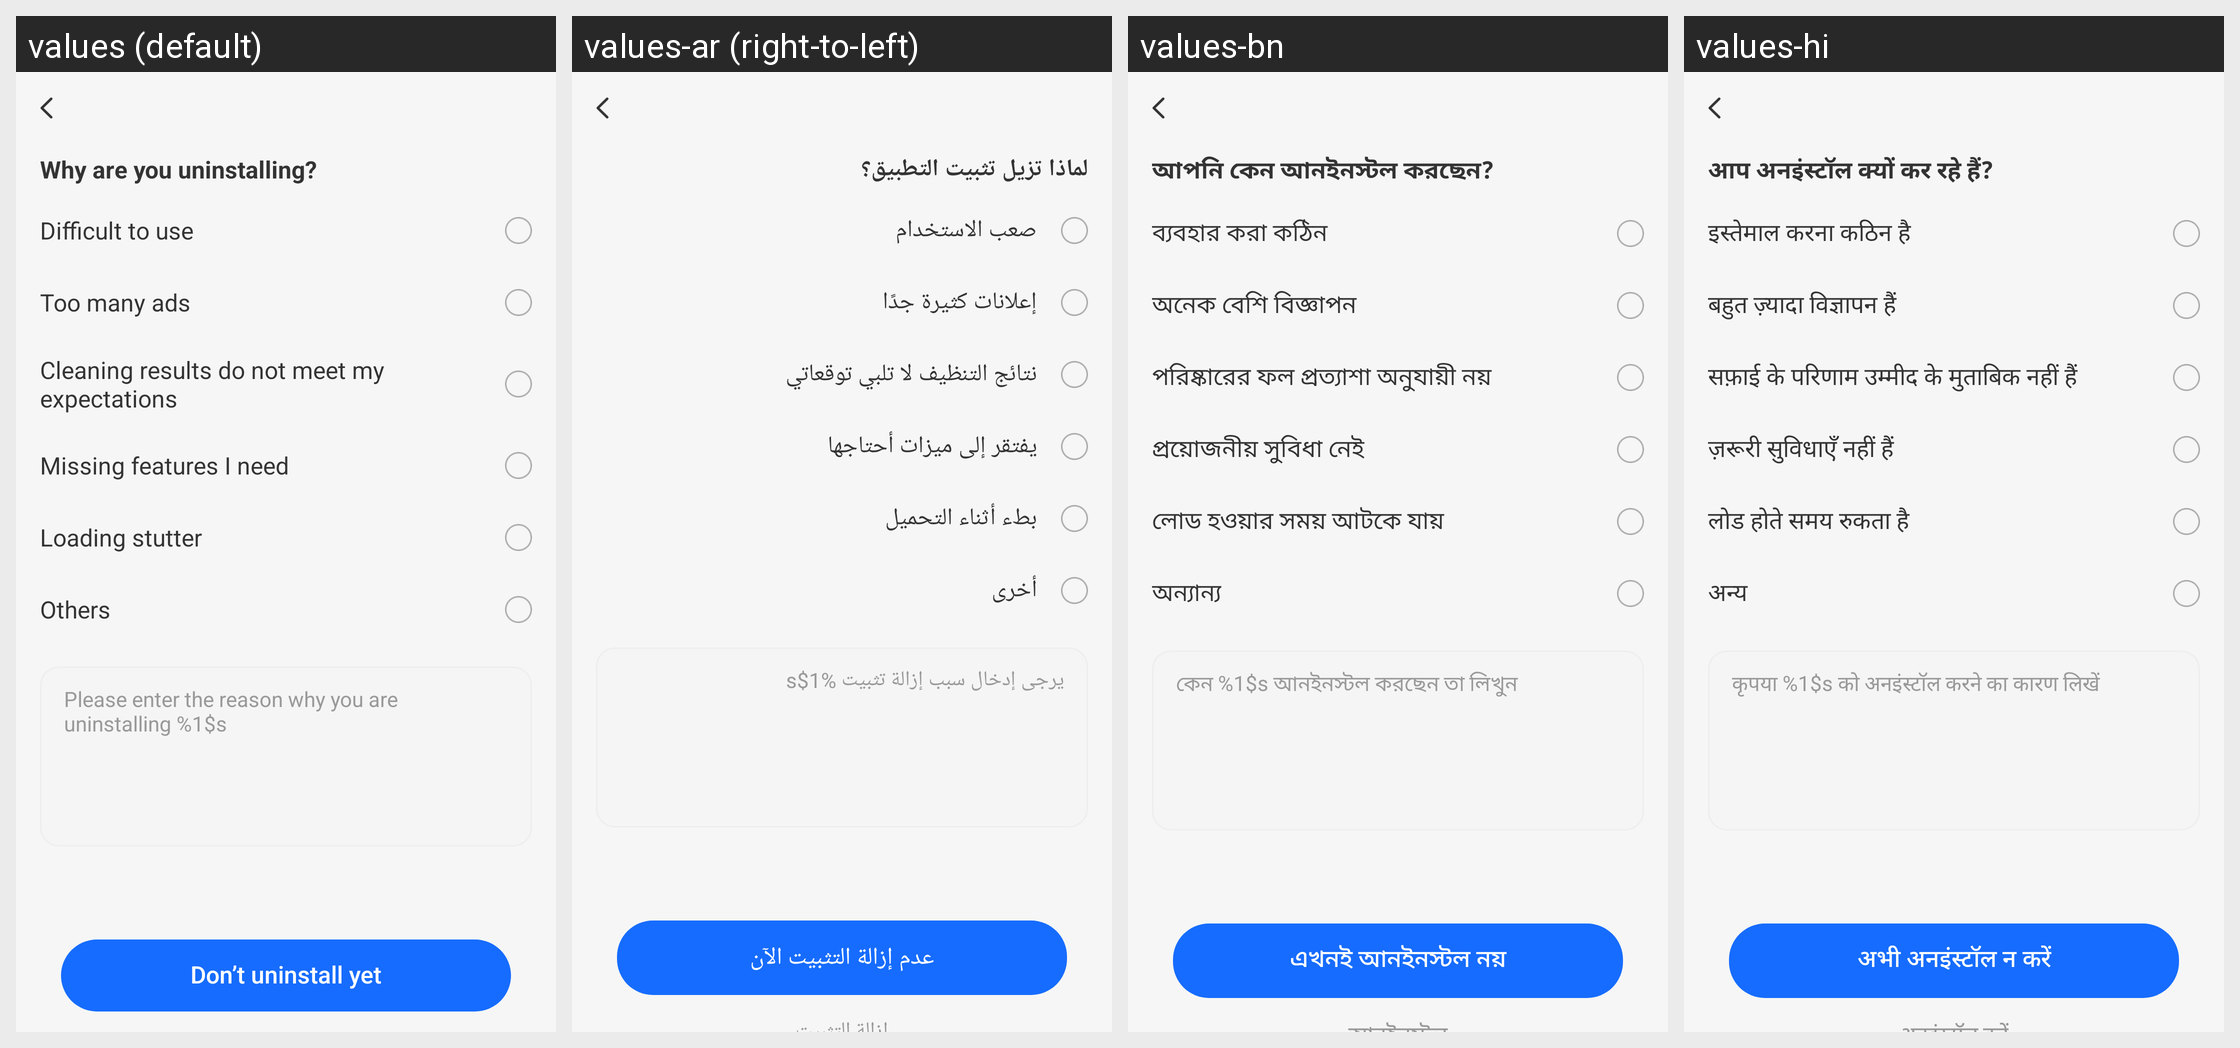

Locale-by-locale string values for the Android screen shown in this grid:
Android screen res/layout/page_retention_reason.xml rendered under 4 locales, left to right: values (default), values-ar (right-to-left), values-bn, values-hi. Device: Nexus 5 (rendered at 1080×1920; each locale shown at half size, 540×960, under a caption strip naming it); theme Theme.AICleanPhoneStorage.
Other locales in the repository, not shown: values-de, values-es, values-fr, values-in, values-ja, values-ko, values-pt, values-ru, values-tr, values-ur, values-vi, values-zh-rCN.
Strings drawn on this screen, with the default value and each locale's value (text and hints the layout hard-codes, and strings that could not be matched under every locale, appear in the picture but are not listed):

retention_why
  values: Why are you uninstalling?
  values-ar: لماذا تزيل تثبيت التطبيق؟
  values-bn: আপনি কেন আনইনস্টল করছেন?
  values-hi: आप अनइंस्टॉल क्यों कर रहे हैं?

retention_reason_difficult
  values: Difficult to use
  values-ar: صعب الاستخدام
  values-bn: ব্যবহার করা কঠিন
  values-hi: इस्तेमाल करना कठिन है

retention_reason_ads
  values: Too many ads
  values-ar: إعلانات كثيرة جدًا
  values-bn: অনেক বেশি বিজ্ঞাপন
  values-hi: बहुत ज़्यादा विज्ञापन हैं

retention_reason_results
  values: Cleaning results do not meet my expectations
  values-ar: نتائج التنظيف لا تلبي توقعاتي
  values-bn: পরিষ্কারের ফল প্রত্যাশা অনুযায়ী নয়
  values-hi: सफ़ाई के परिणाम उम्मीद के मुताबिक नहीं हैं

retention_reason_features
  values: Missing features I need
  values-ar: يفتقر إلى ميزات أحتاجها
  values-bn: প্রয়োজনীয় সুবিধা নেই
  values-hi: ज़रूरी सुविधाएँ नहीं हैं

retention_reason_slow
  values: Loading stutter
  values-ar: بطء أثناء التحميل
  values-bn: লোড হওয়ার সময় আটকে যায়
  values-hi: लोड होते समय रुकता है

retention_reason_other
  values: Others
  values-ar: أخرى
  values-bn: অন্যান্য
  values-hi: अन्य

retention_feedback_hint
  values: Please enter the reason why you are uninstalling %1$s
  values-ar: يرجى إدخال سبب إزالة تثبيت %1$s
  values-bn: কেন %1$s আনইনস্টল করছেন তা লিখুন
  values-hi: कृपया %1$s को अनइंस्टॉल करने का कारण लिखें

retention_not_yet
  values: Don’t uninstall yet
  values-ar: عدم إزالة التثبيت الآن
  values-bn: এখনই আনইনস্টল নয়
  values-hi: अभी अनइंस्टॉल न करें
